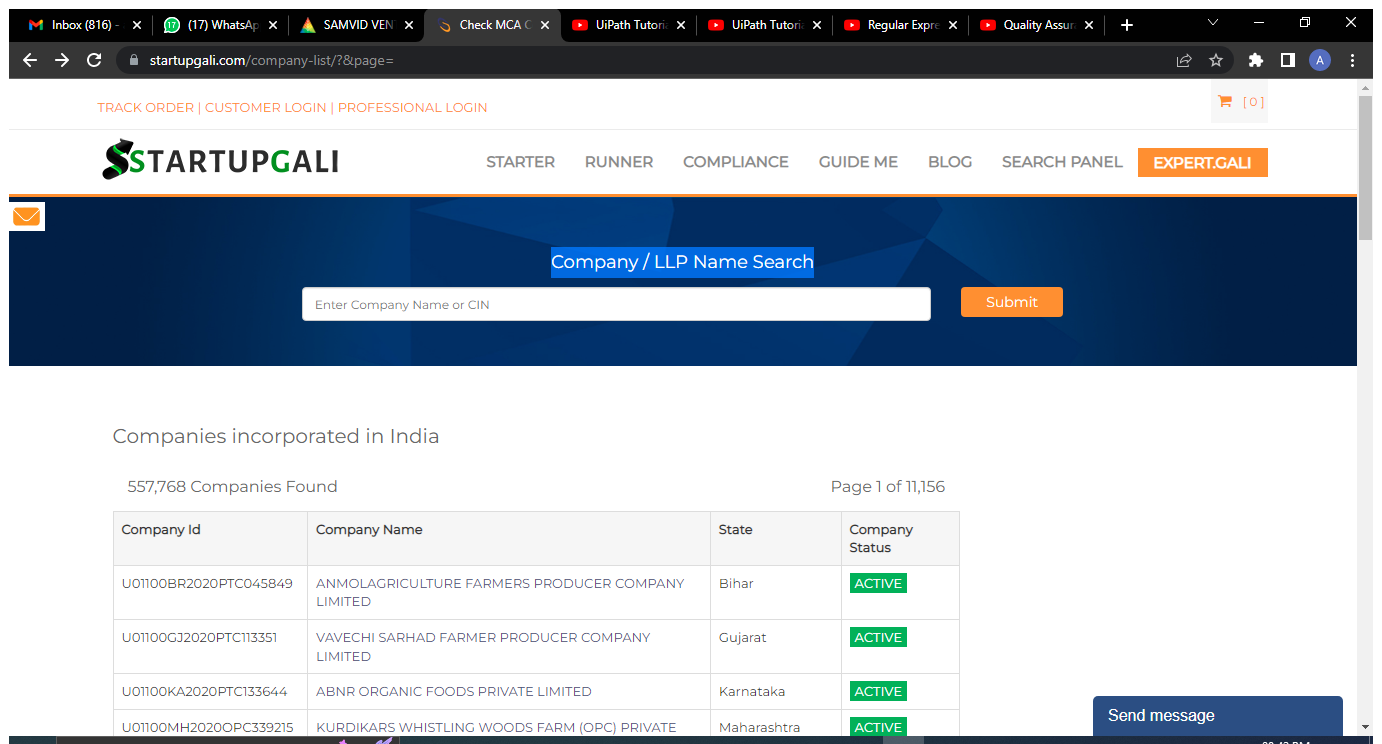
Workflow: Company _Name Search

Step 1: Use Browser Chrome: Check MCA Company Name Availability Details Search Status in window 'Check MCA Company Name Availability Details Search Status' (chrome.exe)

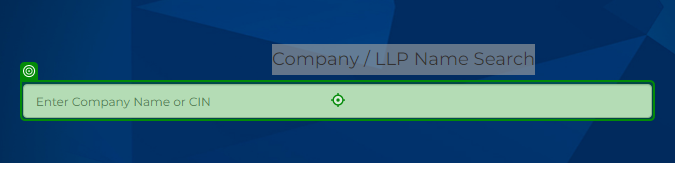
Step 2: type [Searchcmp] into 'INPUT company_name'

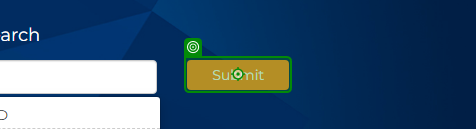
Step 3: click on 'Submit'